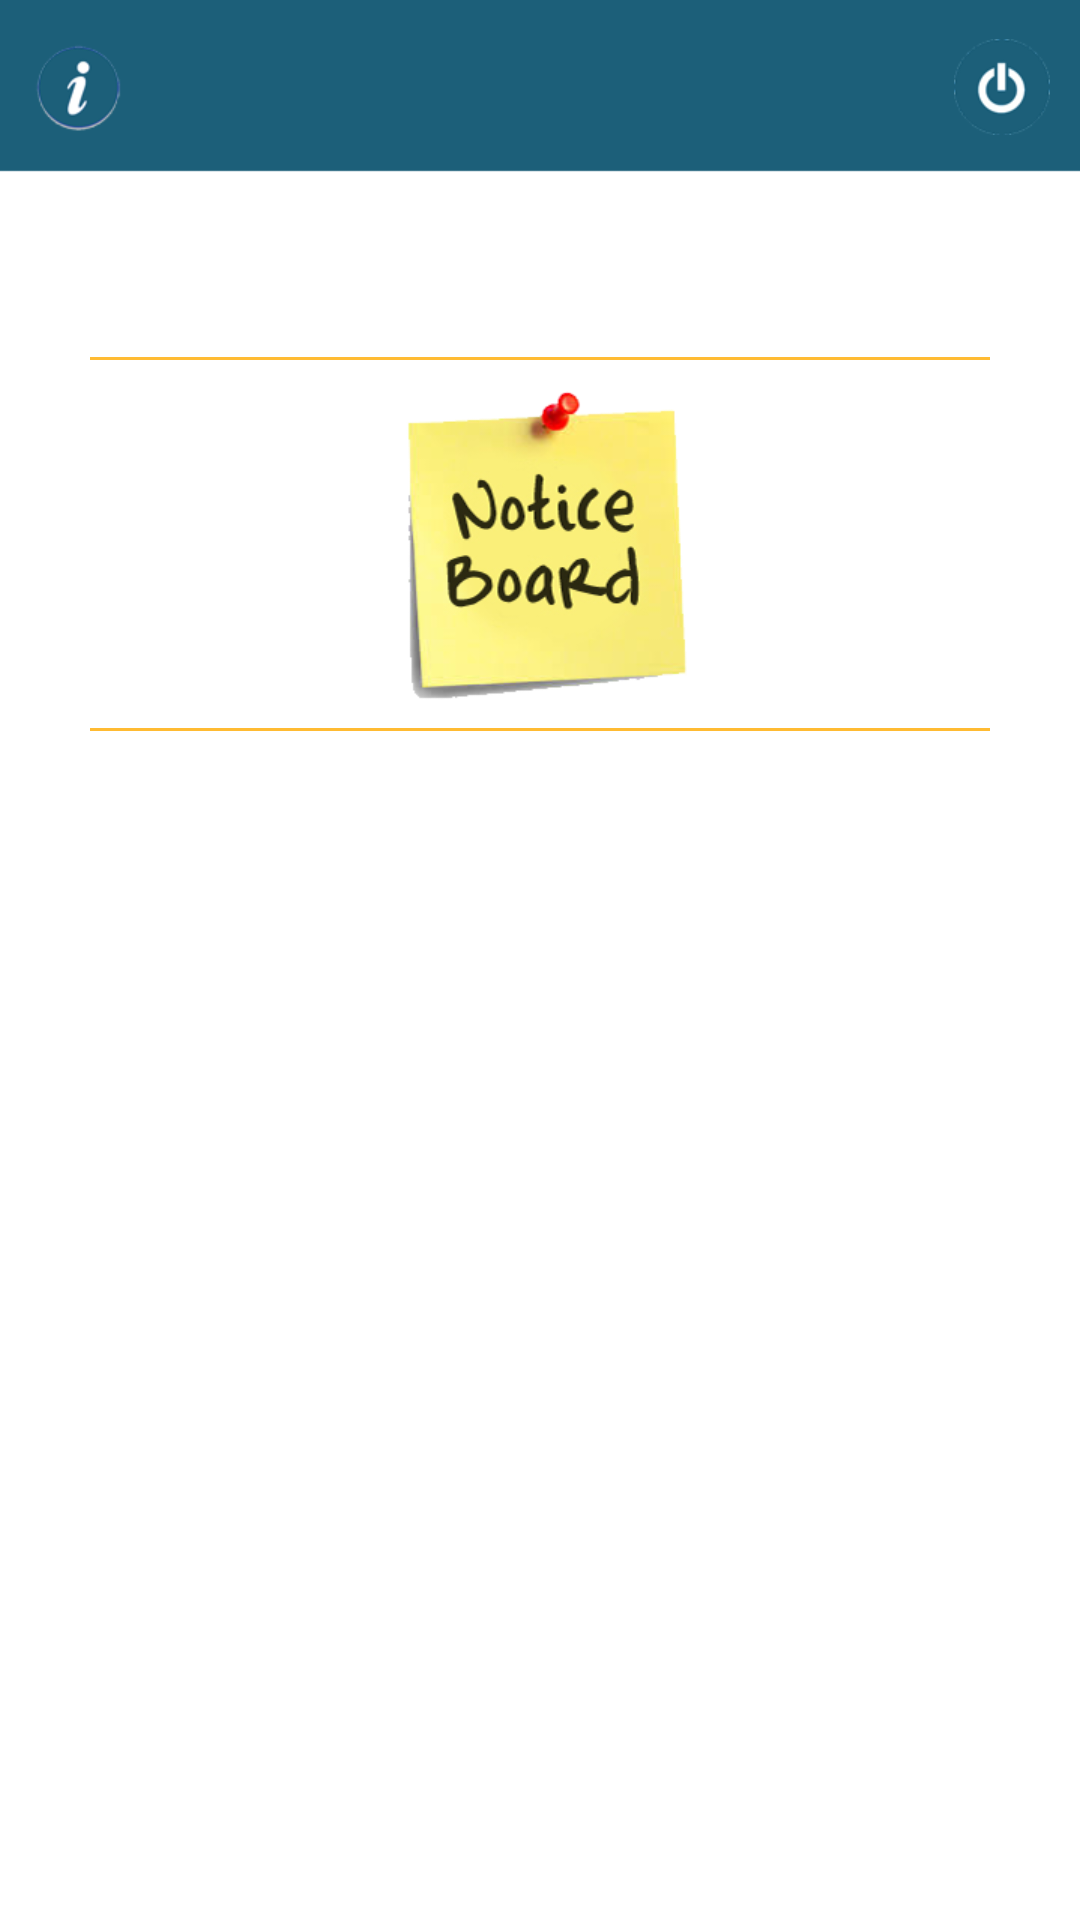

Produce the Android XML layout that renders to this screen, including the resource entries it uses.
<!-- AndroidManifest.xml: application theme AppTheme -->
<!-- res/layout/view_notice.xml -->
<?xml version="1.0" encoding="utf-8"?>
<LinearLayout xmlns:android="http://schemas.android.com/apk/res/android"
    android:orientation="vertical"
    android:layout_width="match_parent"
    android:layout_height="match_parent"
    android:background="@drawable/app_bg">

    <include
        android:layout_width="match_parent"
        android:layout_height="wrap_content"
        layout="@layout/header"/>

    <LinearLayout
        android:layout_width="match_parent"
        android:layout_height="0dp"
        android:layout_weight="1"
        android:orientation="vertical"
        android:padding="10dp">

        <TextView
            android:id="@+id/textview_notice_detail_title"
            android:layout_width="match_parent"
            android:layout_height="wrap_content"
            android:textColor="@android:color/black"
            android:textSize="@dimen/h1"
            android:textStyle="bold"
            android:typeface="serif"/>

        <TextView
            android:id="@+id/textview_notice_detail_time_and_date"
            android:layout_width="wrap_content"
            android:layout_height="wrap_content"
            android:layout_gravity="right"
            android:singleLine="true"
            android:textColor="@android:color/white"
            android:textSize="@dimen/m1"/>

        <TextView
            android:layout_width="match_parent"
            android:layout_height="1dp"
            android:layout_marginBottom="5dp"
            android:layout_marginLeft="20dp"
            android:layout_marginRight="20dp"
            android:layout_marginTop="5dp"
            android:background="@android:color/holo_orange_light"/>

        <ImageView
            android:layout_width="wrap_content"
            android:layout_height="wrap_content"
            android:layout_gravity="center_horizontal"
            android:contentDescription="@string/content_description"
            android:src="@drawable/view_notice"/>

        <TextView
            android:layout_width="match_parent"
            android:layout_height="1dp"
            android:layout_marginBottom="5dp"
            android:layout_marginTop="5dp"
            android:layout_marginLeft="20dp"
            android:layout_marginRight="20dp"
            android:background="@android:color/holo_orange_light"/>

        <ScrollView
            android:layout_width="match_parent"
            android:layout_height="wrap_content">

            <TextView
                android:id="@+id/textview_notice_detail_description"
                android:layout_width="match_parent"
                android:layout_height="wrap_content"
                android:textColor="@android:color/black"
                android:textSize="@dimen/m1"/>
        </ScrollView>
    </LinearLayout>

</LinearLayout>
<!-- res/layout/header.xml (included above) -->
<?xml version="1.0" encoding="utf-8"?>
<LinearLayout xmlns:android="http://schemas.android.com/apk/res/android"
    android:layout_width="match_parent"
    android:layout_height="wrap_content"
    android:orientation="vertical" >

    <LinearLayout
        android:layout_width="match_parent"
        android:layout_height="wrap_content"
        android:background="@drawable/header_bg"
        android:gravity="center_vertical"
        android:orientation="horizontal"
        android:paddingLeft="5dp"
        android:paddingRight="5dp">

        <ImageButton
            android:id="@+id/button_about_us"
            android:layout_width="wrap_content"
            android:layout_height="wrap_content"
            android:background="@android:color/transparent"
            android:contentDescription="@string/content_description"
            android:onClick="onHeaderButtonClick"
            android:padding="5dp"
            android:src="@drawable/about_us"/>

        <TextView
            android:id="@+id/tv_header"
            android:layout_width="0dp"
            android:layout_height="wrap_content"
            android:layout_marginLeft="15dp"
            android:layout_marginRight="15dp"
            android:layout_weight="1"
            android:gravity="center"
            android:singleLine="true"
            android:textAllCaps="true"
            android:textColor="@android:color/white"
            android:textSize="@dimen/m3"
            android:textStyle="bold"/>

        <ImageButton
            android:id="@+id/button_logout"
            android:layout_width="wrap_content"
            android:layout_height="wrap_content"
            android:background="@android:color/transparent"
            android:contentDescription="@string/content_description"
            android:onClick="onHeaderButtonClick"
            android:padding="5dp"
            android:src="@drawable/logout"/>
    </LinearLayout>

</LinearLayout>
<!-- resources referenced by this layout -->
<resources>
  <dimen name="h1">20sp</dimen>
  <dimen name="m1">14sp</dimen>
  <dimen name="m3">18sp</dimen>
  <!-- drawable about_us: png bitmap (drawable-hdpi, 3409 bytes) -->
  <!-- drawable header_bg: png bitmap (drawable-hdpi, 1233 bytes) -->
  <!-- drawable logout: png bitmap (drawable-hdpi, 3526 bytes) -->
  <!-- drawable view_notice: png bitmap (drawable-hdpi, 24603 bytes) -->
  <string name="content_description" />
  <style name="AppTheme" parent="AppBaseTheme">
              
              <item name="android:windowNoTitle">true</item>
      </style>
</resources>
